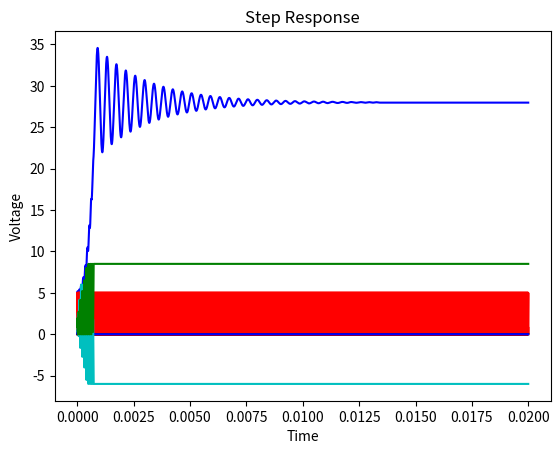

Recreate this plot in Python.
from matplotlib.pyplot import *
from numpy import *

tot_time=.02
nsamps=100000
saw_switch_freq=150000.
#max dt=6.66*10^-7 for sawtooth
#desired dt<10^13 for caps
#max # samps=100,000
#min time=600us
dt=tot_time/nsamps

n_range=arange(1,nsamps+1)

t=[]
for i in range(1,nsamps+1):
    t.append(n_range[i-1]*dt)


#Sense Resistors
R2_sense=100000.
R1_sense=100000.
#r_divide=R2/(R2+R1)

#Type III Error amp parameters
Vref=2.5
# feedback_pole1_f=20000.
# feedback_pole2_f=20000.
R1=200000.
R2=100000.
R3=5000.
C1=2.2*10**-9
C2=47.*10**-12
C3=1.*10**-9
K_lowpass1= 1.-2.7182**(-(1/(R2*C2))*dt)
K_lowpass2= 1.-2.7182**(-(1/(R3*C3))*dt)
error_amp_plus_rail=15.
error_amp_minus_rail=0.
integrator_minus_lim=-6.
integrator_plus_lim=6.

#PWM modulator
# pwm_plus_rail=5.
# pwm_minus_rail=0.
# pwm_vin_max=5.
# pwm_dc_max=1.
# pwm_gain=100.*pwm_dc_max/pwm_vin_max
#switcher params
Vin=28.

#LC filter params
L=100.*10**-6
LESR=0.1
C=44.*10**-6
CESR=90.*10**-3

#step load params
Ifixed=1.
Istep=0.

#measured params
v_divider=[2.50]
v_fbk_lp1=[2.49]
v_fbk_lp2=[2.49]
v_error=[.00001]
Rin_crnt=[0.1]
Cin_crnt=[0.1]
Iin_sum=[0.1]
VCin=[2.]
Iin_sum=[0.0001]
Vr_fbk=[0.1]
V_int_cap=[.34]
# IC_fbk=[0.01]
# VC_fbk=[1.6]
# VC_fbk_hold=[1.6]
# IC_int=[0.01]
# VC_int=[1.15]
V_eao=[.9]
# V_eao_hold=[.9]
# pwm_dc=[.5]
Vout=[28.]

L_vdrop=[0.]
L_crnt=[1.]
L_vesr=[.05]

C_volts=[5.]
C_crnt=[.9]
C_vesr=[.1]

v_sense=[5.01]
Iload=[1.]

##------------------------------------
## Sawtooth Gen
##------------------------------------

d_sw=1./saw_switch_freq
num_samp=round(d_sw/dt)
dy=5./num_samp
sawtooth=[0.]
cnt=0

for i in range(1,nsamps):
	cnt=cnt+1
	if (cnt>num_samp):
		sawtooth.append(0.)
		cnt=0
	else:
		sawtooth.append(sawtooth[i-1]+dy)

	


for i in range(1,nsamps):
	
##------------------------------------
## Type III Error Amp
##------------------------------------
	v_divider.append(R2_sense*(v_sense[i-1])/(R2_sense+R1_sense))
	
	v_fbk_lp1.append(v_fbk_lp1[i-1]+((v_divider[i]-v_fbk_lp1[i-1])*K_lowpass1))
	v_fbk_lp2.append(v_fbk_lp2[i-1]+((v_fbk_lp1[i]-v_fbk_lp2[i-1])*K_lowpass2))
	v_error.append(Vref-v_fbk_lp2[i])

	#input current
	# Rin_crnt.append((v_divider[i]-Vref)/R1)
	
	# Cin_crnt.append(round((2.*C1/(2.*R1*C1+dt))*(v_divider[i]-Vref-VCin[i-1])-(dt/(2.*R1*C1+dt))*Cin_crnt[i-1],4))
	# VCin.append(round(VCin[i-1]+(dt/C1)*((Cin_crnt[i]+Cin_crnt[i-1])/2),4))
	
	Rin_crnt.append(v_error[i]/R1)
	Cin_crnt.append((v_fbk_lp2[i]-v_fbk_lp2[i-1])*(C3/dt))
	
	Iin_sum.append(Rin_crnt[i]+Cin_crnt[i])
	
	#feedback stage current and voltage
	# IC_fbk.append((2.*C3/(2.*R3*C3+dt))*(-VC_fbk[i-1]-V_eao[i-1]+Vref)-(dt/(2.*R3*C3+dt))*IC_fbk[i-1])
	# VC_fbk.append(VC_fbk[i-1]+(dt/C3)*((IC_fbk[i]+IC_fbk[i-1])/2))
	
	# IC_int.append(Iin_sum[i]-IC_fbk[i])
	# VC_int.append(VC_int[i-1]+(dt/C2)*((IC_int[i]+IC_int[i-1])/2))
	
	# if ((Vref-(VC_int[i]+VC_fbk[i]))<=error_amp_minus_rail):
		# V_eao.append(error_amp_minus_rail)
	# elif ((Vref-(VC_int[i]+VC_fbk[i]))>=error_amp_plus_rail):
		# V_eao.append(error_amp_plus_rail)
	# else:
		# V_eao.append(Vref-(VC_int[i]+VC_fbk[i]))

	# V_eao.append(Vref+VC_int[i])
	
	if ((Iin_sum[i]*R2)<error_amp_minus_rail):
		Vr_fbk.append(error_amp_minus_rail)
	elif ((Iin_sum[i]*R2)>error_amp_plus_rail):
		Vr_fbk.append(error_amp_plus_rail)
	else:
		Vr_fbk.append(Iin_sum[i]*R2)
	

	if ((V_int_cap[i-1]+((Iin_sum[i-1]+Iin_sum[i])/2)*(dt/C2))<=integrator_minus_lim):
		V_int_cap.append(integrator_minus_lim)
	elif ((V_int_cap[i-1]+((Iin_sum[i-1]+Iin_sum[i])/2)*(dt/C2))>=integrator_plus_lim):
		V_int_cap.append(integrator_plus_lim)
	else:
		V_int_cap.append(V_int_cap[i-1]+((Iin_sum[i-1]+Iin_sum[i])/2)*(dt/C2))
	

	if ((Vref-(Vr_fbk[i]+V_int_cap[i]))<=error_amp_minus_rail):
		V_eao.append(error_amp_minus_rail)
	elif ((Vref-(Vr_fbk[i]+V_int_cap[i]))>=error_amp_plus_rail):
		V_eao.append(error_amp_plus_rail)
	else:
		V_eao.append(Vref-(Vr_fbk[i]+V_int_cap[i]))
	# V_eao.append(1.)

##------------------------------------
## Switcher
##------------------------------------

	if(V_eao[i]>sawtooth[i]):
		Vout.append(Vin)
	else:
		Vout.append(0.)

# #pwm modulator
	# if ((V_eao[i]-pwm_minus_rail)<=0.):
		# pwm_dc.append(0.)
	# elif (V_eao[i]>=pwm_plus_rail):
		# pwm_dc.append(pwm_dc_max)
	# else:
		# pwm_dc.append((V_eao[i]-pwm_minus_rail)*(.01*pwm_gain))
		
# #switcher
	# Vout.append(pwm_dc[i]*Vin)

##------------------------------------
## LC Filter
##------------------------------------


	L_vdrop.append(Vout[i]-v_sense[i-1])
	L_crnt.append(round(L_crnt[i-1]+((dt/L)*((L_vdrop[i-1]+L_vdrop[i])/2)),4))
	L_vesr.append(L_crnt[i]*LESR)
	# print(L_crnt)
	# print(Iload)
	C_crnt.append(L_crnt[i]-Iload[i-1])
	# print(C_crnt)
	C_vesr.append(C_crnt[i]*CESR)
	C_volts.append(round(C_volts[i-1]+((dt/C)*((C_crnt[i-1]+C_crnt[i])/2)),4))
	v_sense.append(C_vesr[i]+C_volts[i])

##------------------------------------
## Step Load
##------------------------------------
	if (t[i-1]<.25*tot_time):
		Iload.append(Ifixed)
	elif (t[i-1]>.25*tot_time) & (t[i-1]<.75*tot_time):
		Iload.append(Istep+Ifixed)
	else:
		Iload.append(Ifixed)
		


##------------------------------------
## Plots
##------------------------------------
# print(v_sense[1000:1010])
# print(v_divider[1000:1010])
# print()
# print(v_error[0:5])
# print()
# print(V_eao[0:5])
# print()
# print(pwm_dc[0:10])
# print()
# print(Vout[0:10])
# print()
# print(L_vdrop[0:10])
# print()
# print(L_crnt[0:100])
# print()
# print(L_vesr[0:10])
# print()
# print(IC_fbk[15000:15010])
# print()
# print(IC_int[15000:15010])
# print()
# print(VC_int[15000:15010])
# print(Iin_sum[1000:1010])
# print()

# subplot(121)
plot(t, v_sense,color='b')
# plot(t,L_crnt)
# plot(t, v_divider)
# plot(t,Iload)
plot(t,sawtooth, color='r')
# plot(t,Vout)
#plot(t,VC_int)
plot(t,Iin_sum, color='k')
# plot(t,IC_int, color='r')
# plot(t,IC_fbk, color='b')
#plot(t,VC_fbk,color='k')
# plot(t,Cin_crnt,color='c')
plot(t,Vr_fbk,color='b')
plot(t,V_int_cap,color='c')
#plot(t,pwm_dc,color='r')
plot(t,V_eao,color='g')
#plot(t,v_fbk_lp2,color='r')
#plot(t,v_error)
# xlim(.2*tot_time,.3*tot_time)
# ylim(-0.1,0.1)
ylabel('Voltage')
xlabel(r'Time')
title(r'Step Response')
# subplot(122)
# plot(t_2, v_sense,color='b')
# ylabel('Voltage')
# xlabel(r'Time')
# title(r'Step Response')
show()